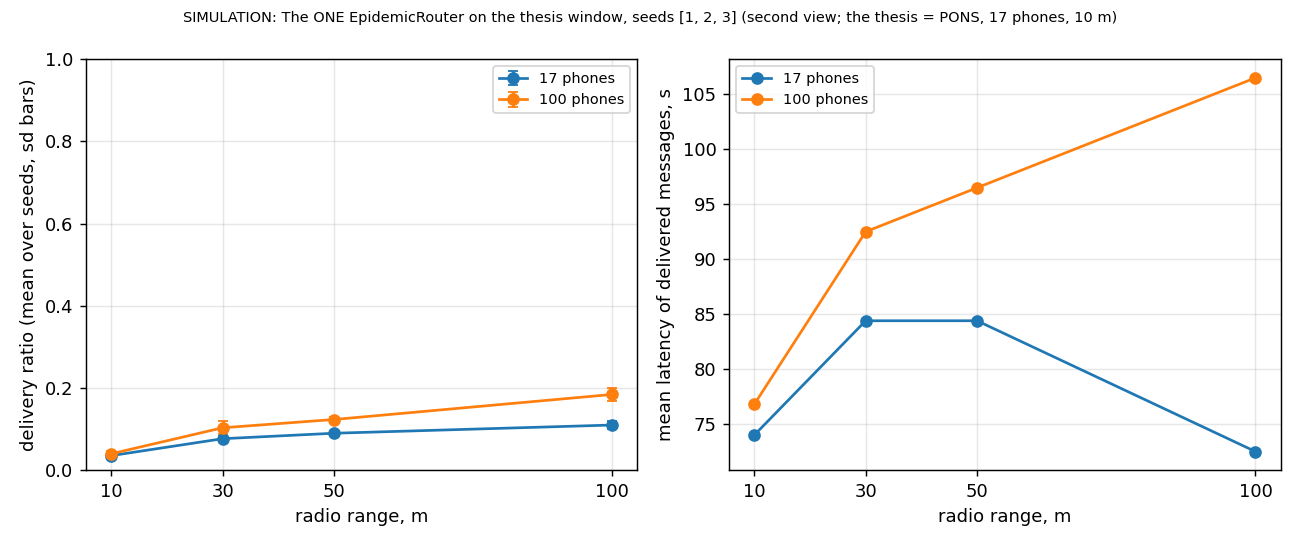

Data behind this chart, as committed beside it:
phones, range_m, router, seed, created, delivered, delivery_ratio, latency_avg_s, overhead_ratio, hopcount_avg, real_s, report
17, 10.0, epidemic, 1, 300.0, 10.0, 0.0333, 74.1, 11.0, 1.1, 0.4, evidence/mesh/range/work/reports/dhaka_n…
17, 10.0, epidemic, 2, 300.0, 12.0, 0.04, 77.58, 8.75, 1.25, 0.3, evidence/mesh/range/work/reports/dhaka_n…
17, 10.0, epidemic, 3, 300.0, 10.0, 0.0333, 70.2, 11.4, 1.2, 0.3, evidence/mesh/range/work/reports/dhaka_n…
17, 30.0, epidemic, 1, 300.0, 21.0, 0.07, 80.95, 7.857, 1.095, 0.3, evidence/mesh/range/work/reports/dhaka_n…
17, 30.0, epidemic, 2, 300.0, 25.0, 0.0833, 86.84, 6.0, 1.2, 0.3, evidence/mesh/range/work/reports/dhaka_n…
17, 30.0, epidemic, 3, 300.0, 23.0, 0.0767, 85.3, 6.174, 1.348, 0.3, evidence/mesh/range/work/reports/dhaka_n…
17, 50.0, epidemic, 1, 300.0, 26.0, 0.0867, 78.69, 8.539, 1.423, 0.3, evidence/mesh/range/work/reports/dhaka_n…
17, 50.0, epidemic, 2, 300.0, 29.0, 0.0967, 91.97, 7.103, 1.241, 0.3, evidence/mesh/range/work/reports/dhaka_n…
17, 50.0, epidemic, 3, 300.0, 26.0, 0.0867, 82.58, 7.808, 1.308, 0.3, evidence/mesh/range/work/reports/dhaka_n…
17, 100.0, epidemic, 1, 300.0, 30.0, 0.1, 64.87, 9.933, 1.367, 0.3, evidence/mesh/range/work/reports/dhaka_n…
17, 100.0, epidemic, 2, 300.0, 35.0, 0.1167, 85.31, 8.371, 1.457, 0.3, evidence/mesh/range/work/reports/dhaka_n…
17, 100.0, epidemic, 3, 300.0, 34.0, 0.1133, 67.32, 8.177, 1.471, 0.3, evidence/mesh/range/work/reports/dhaka_n…
100, 10.0, epidemic, 1, 300.0, 12.0, 0.04, 81.17, 22.42, 1.083, 0.8, evidence/mesh/range/work/reports/dhaka_n…
100, 10.0, epidemic, 2, 300.0, 14.0, 0.0467, 78.93, 19.43, 1.214, 0.8, evidence/mesh/range/work/reports/dhaka_n…
100, 10.0, epidemic, 3, 300.0, 10.0, 0.0333, 70.2, 32.8, 1.2, 0.8, evidence/mesh/range/work/reports/dhaka_n…
100, 30.0, epidemic, 1, 300.0, 27.0, 0.09, 92.81, 32.41, 1.926, 0.8, evidence/mesh/range/work/reports/dhaka_n…
100, 30.0, epidemic, 2, 300.0, 36.0, 0.12, 99.0, 24.36, 1.667, 0.8, evidence/mesh/range/work/reports/dhaka_n…
100, 30.0, epidemic, 3, 300.0, 30.0, 0.1, 85.7, 30.47, 1.767, 0.8, evidence/mesh/range/work/reports/dhaka_n…
100, 50.0, epidemic, 1, 300.0, 35.0, 0.1167, 100.3, 48.43, 2.343, 0.8, evidence/mesh/range/work/reports/dhaka_n…
100, 50.0, epidemic, 2, 300.0, 38.0, 0.1267, 96.18, 43.92, 2.0, 0.8, evidence/mesh/range/work/reports/dhaka_n…
100, 50.0, epidemic, 3, 300.0, 38.0, 0.1267, 93.11, 44.61, 2.053, 0.8, evidence/mesh/range/work/reports/dhaka_n…
100, 100.0, epidemic, 1, 300.0, 58.0, 0.1933, 102.6, 53.84, 2.5, 0.8, evidence/mesh/range/work/reports/dhaka_n…
100, 100.0, epidemic, 2, 300.0, 50.0, 0.1667, 110.3, 60.9, 2.4, 0.8, evidence/mesh/range/work/reports/dhaka_n…
100, 100.0, epidemic, 3, 300.0, 58.0, 0.1933, 106.7, 52.83, 2.621, 0.8, evidence/mesh/range/work/reports/dhaka_n…
